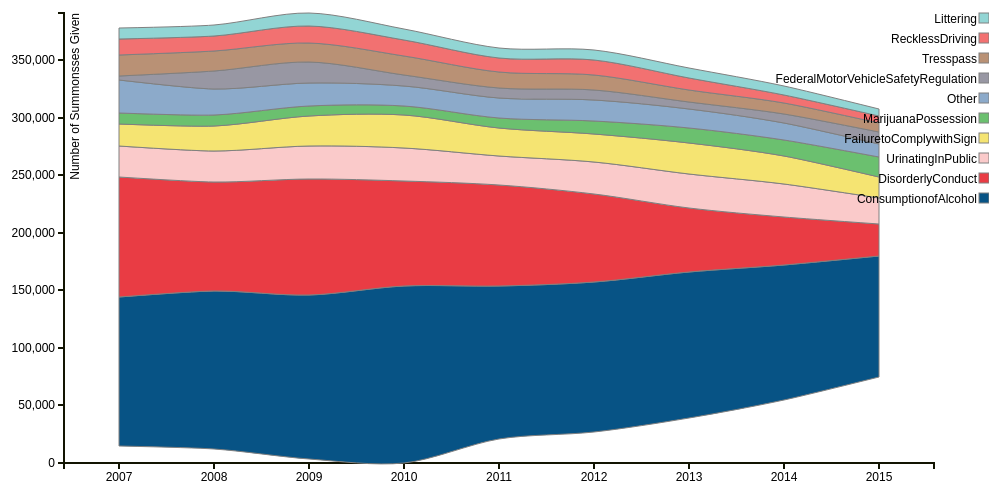
D3 v3 page, settled after 360 driven frames (6 s of simulated time); the page loaded 1 data file(s).


      var margin = {top: 20, right: 55, bottom: 30, left: 75},
          width  = 1000 - margin.left - margin.right,
          height = 500  - margin.top  - margin.bottom;

      var x = d3.scale.ordinal()
          .rangeRoundBands([0, width], .1);

      var y = d3.scale.linear()
          .rangeRound([height, 0]);

      var xAxis = d3.svg.axis()
          .scale(x)
          .orient("bottom");

      var yAxis = d3.svg.axis()
          .scale(y)
          .orient("left");

      var stack = d3.layout.stack()
          .offset("wiggle")
          .values(function (d) { return d.values; })
          .x(function (d) { return x(d.label) + x.rangeBand() / 2; })
          .y(function (d) { return d.value; });

      var area = d3.svg.area()
          .interpolate("cardinal")
          .x(function (d) { return x(d.label) + x.rangeBand() / 2; })
          .y0(function (d) { return y(d.y0); })
          .y1(function (d) { return y(d.y0 + d.y); });

      var color = d3.scale.ordinal()
          .range(["#075385","#e93c44","#facaca","#f5e472","#6bc06f","#8caaca", "#9897a3","#b99175", "#f27171","#92d5d4"]);

      var svg = d3.select("body").append("svg")
          .attr("width",  width  + margin.left + margin.right)
          .attr("height", height + margin.top  + margin.bottom)
        .append("g")
          .attr("transform", "translate(" + margin.left + "," + margin.top + ")");

      d3.csv("data/topten_2007_2015.csv", function (error, data) {

        var labelVar = 'year';
        var varNames = d3.keys(data[0])
            .filter(function (key) { return key !== labelVar;});
        color.domain(varNames);

        var seriesArr = [], series = {};
        varNames.forEach(function (name) {
          series[name] = {name: name, values:[]};
          seriesArr.push(series[name]);
        });

        data.forEach(function (d) {
          varNames.map(function (name) {
            series[name].values.push({name: name, label: d[labelVar], value: +d[name]});
          });
        });

        x.domain(data.map(function (d) { return d.year; }));

        stack(seriesArr);

        y.domain([0, d3.max(seriesArr, function (c) {
            return d3.max(c.values, function (d) { return d.y0 + d.y; });
          })]);

        svg.append("g")
            .attr("class", "x axis")
            .attr("transform", "translate(0," + height + ")")
            .call(xAxis);

        svg.append("g")
            .attr("class", "y axis")
            .call(yAxis)
          .append("text")
            .attr("transform", "rotate(-90)")
            .attr("y", 6)
            .attr("dy", ".71em")
            .style("text-anchor", "end")
            .text("Number of Summonsses Given");

        var selection = svg.selectAll(".series")
          .data(seriesArr)
          .enter().append("g")
            .attr("class", "series");

        selection.append("path")
          .attr("class", "streamPath")
          .attr("d", function (d) { return area(d.values); })
          .style("fill", function (d) { return color(d.name); })
          .style("stroke", "grey");

        var points = svg.selectAll(".seriesPoints")
          .data(seriesArr)
          .enter().append("g")
            .attr("class", "seriesPoints");

        points.selectAll(".point")
          .data(function (d) { return d.values; })
          .enter().append("circle")
           .attr("class", "point")
           .attr("cx", function (d) { return x(d.label) + x.rangeBand() / 2; })
           .attr("cy", function (d) { return y(d.y0 + d.y); })
           .attr("r", "10px")
           .style("fill",function (d) { return color(d.name); })
           .on("mouseover", function (d) { showPopover.call(this, d); })
           .on("mouseout",  function (d) { removePopovers(); })

        var legend = svg.selectAll(".legend")
            .data(varNames.slice().reverse())
          .enter().append("g")
            .attr("class", "legend")
            .attr("transform", function (d, i) { return "translate(55," + i * 20 + ")"; });

        legend.append("rect")
            .attr("x", width - 10)
            .attr("width", 10)
            .attr("height", 10)
            .style("fill", color)
            .style("stroke", "grey");

        legend.append("text")
            .attr("x", width - 12)
            .attr("y", 6)
            .attr("dy", ".35em")
            .style("text-anchor", "end")
            .text(function (d) { return d; });

        function removePopovers () {
          $('.popover').each(function() {
            $(this).remove();
          });
        }

        function showPopover (d) {
          $(this).popover({
            title: d.name,
            placement: 'auto top',
            container: 'body',
            trigger: 'manual',
            html : true,
            content: function() {
              return "year: " + d.label +
                     "<br/>Summonsses: " + d3.format(",")(d.value ? d.value: d.y1 - d.y0); }
          });
          $(this).popover('show')
        }

      });
    

### data: data/topten_2007_2015.csv
year, ConsumptionofAlcohol, DisorderlyConduct, UrinatingInPublic, FailuretoComplywithSign, MarijuanaPossession, Other, FederalMotorVehicleSafetyRegulation, Tresspass, RecklessDriving, Littering
2007, 129073, 104127, 26967, 19499, 9341, 29011, 2643, 18642, 13974, 9227
2008, 137281, 94510, 27358, 21860, 8910, 22596, 16259, 17327, 12788, 9584
2009, 142308, 101515, 27926, 26606, 8776, 19618, 18744, 16253, 14856, 11029
2010, 153363, 91756, 28614, 28326, 8420, 17347, 8740, 16780, 14009, 9720
2011, 133137, 87497, 25673, 23725, 8706, 17586, 8503, 13785, 12792, 8421
2012, 129967, 76664, 27287, 25093, 10797, 18018, 8808, 13368, 12556, 8639
2013, 126220, 56103, 29579, 26383, 13316, 16308, 6097, 10803, 10321, 8372
2014, 116972, 42207, 28613, 24563, 13378, 14827, 8130, 9217, 6707, 7886
2015, 104859, 27923, 22917, 18037, 17858, 11245, 10451, 7184, 6372, 5727